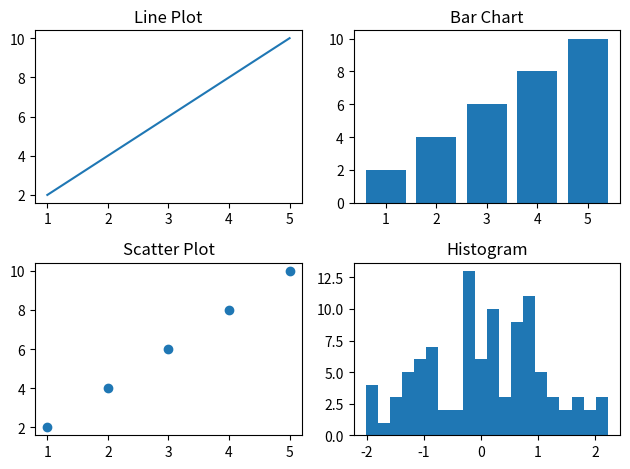

Source code (Python):
import matplotlib.pyplot as plt
import numpy as np

# Data
x = np.array([1, 2, 3, 4, 5])
y = np.array([2, 4, 6, 8, 10])

# Line Plot
plt.subplot(2, 2, 1)
plt.plot(x, y)
plt.title("Line Plot")

# Bar Chart
plt.subplot(2, 2, 2)
plt.bar(x, y)
plt.title("Bar Chart")

# Scatter Plot
plt.subplot(2, 2, 3)
plt.scatter(x, y)
plt.title("Scatter Plot")

# Histogram
plt.subplot(2, 2, 4)
data = np.random.normal(size=100)
plt.hist(data, bins=20)
plt.title("Histogram")

# Adjust spacing
plt.tight_layout()

# Display all plots
plt.show()
